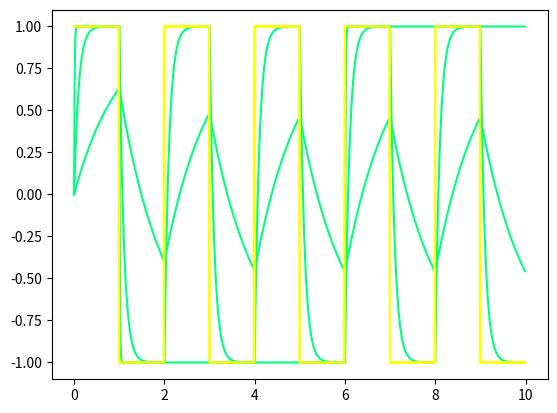

The matplotlib source for this figure:
import numpy as np
from scipy import integrate
import matplotlib.pyplot as plt
import pandas as pd

def pari(num):
    if int(num%2)==0:
        return 1
    elif int(num%2)!=0:
        return -1

def v_in(t_):
    if np.isscalar(t_)==False:
        vv=np.ones(len(t_))
        for i in range(len(t_)):
            vv[i]=pari(t_[i])
        return vv
    elif np.isscalar(t_)==True:
        return pari(t_)

def dvdt(v_out,tt,RC,v):
    return (v(tt)-v_out)/RC

h=10/1000
ttt=np.arange(0,10,h)
v0=0

vv1=np.empty((0,0))
vv2=np.empty((0,0))
vv3=np.empty((0,0))

RC_=1
RC_1=0.1
RC_2=0.01

V_IN=v_in(ttt)
vv1=integrate.odeint(dvdt,y0=v0,t=ttt,args=(RC_,v_in))
vv2=integrate.odeint(dvdt,y0=v0,t=ttt,args=(RC_1,v_in))
vv3=integrate.odeint(dvdt,y0=v0,t=ttt,args=(RC_2,v_in))

plt.plot(ttt,vv1,color='springgreen')
plt.plot(ttt,V_IN,color='yellow')
plt.show()

plt.plot(ttt,vv2,color='springgreen')
plt.plot(ttt,V_IN,color='yellow')
plt.show()

plt.plot(ttt,vv3,color='springgreen')
plt.plot(ttt,V_IN,color='yellow')
plt.show()

tabella=pd.DataFrame()

tabella['tempo']=ttt
tabella['v_in']=V_IN
tabella['v_out_1']=vv1
tabella['v_out_0.1']=vv2
tabella['v_out_0.01']=vv3

tabella.to_csv('filtro_passa_basso.csv', index=False)

